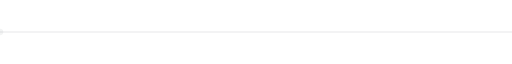
t = 0.00 s
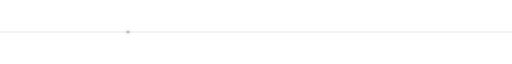
t = 1.50 s
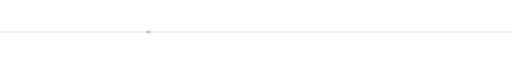
t = 1.74 s
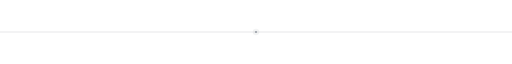
t = 3.00 s
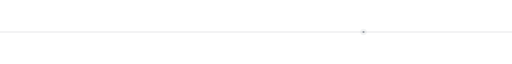
t = 4.26 s
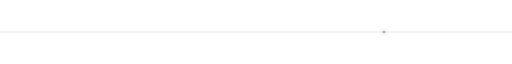
t = 4.50 s

The animated SVG that drew these frames (rendered in a browser with its animation timeline set to each time). Animation: 3 SMIL elements (animate=3); one cycle of 6.00 s, repeats indefinitely.

<?xml version="1.0" encoding="UTF-8"?>
<svg xmlns="http://www.w3.org/2000/svg" width="800" height="24" viewBox="0 0 800 24" role="img" aria-label="A subtle moving point along a fine line">
  <style>
    @media (prefers-reduced-motion: reduce) {
      .runner, .halo { display: none; }
    }
  </style>
  <path d="M0 12H800" fill="none" stroke="#8b9098" stroke-opacity=".34" stroke-width="1"/>
  <circle class="halo" cy="12" r="5" fill="#8b9098" opacity=".10">
    <animate attributeName="cx" values="0;800" dur="6s" repeatCount="indefinite"/>
  </circle>
  <circle class="runner" cy="12" r="1.7" fill="#858b94" opacity=".8">
    <animate attributeName="cx" values="0;800" dur="6s" repeatCount="indefinite"/>
    <animate attributeName="opacity" values="0;.8;.8;0" keyTimes="0;.08;.92;1" dur="6s" repeatCount="indefinite"/>
  </circle>
</svg>
